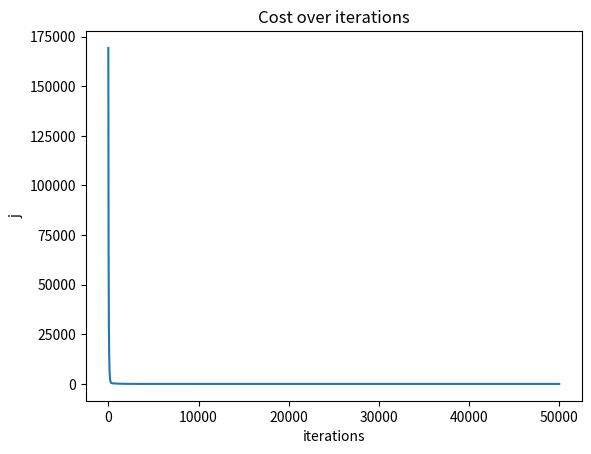
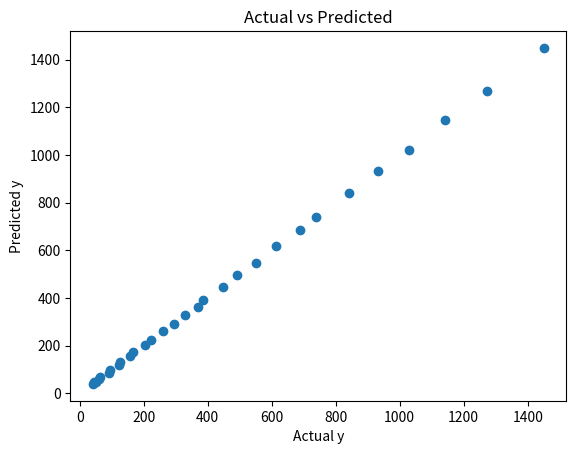
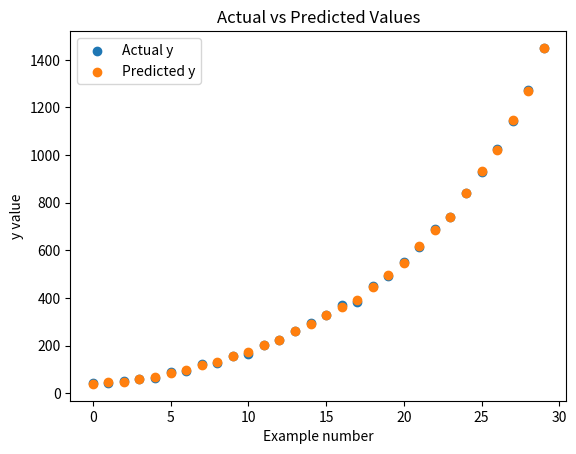

Python code for these plots, in order:
import numpy as np
import pandas as pd
import matplotlib.pyplot as plt



X_raw = np.array([
    [1200,   1,   50000],
    [2500,   2,   120000],
    [4000,   1,   200000],
    [5200,   3,   350000],
    [8000,   2,   600000],
    [10000,  4,   800000],
    [15000,  3,   1200000],
    [18000,  5,   1500000],
    [22000,  4,   1900000],
    [26000,  6,   2400000],
    [31000,  5,   3000000],
    [36000,  7,   3500000],
    [42000,  6,   4200000],
    [50000,  8,   5000000],
    [58000,  7,   5800000],
    [65000,  9,   6700000],
    [72000, 10,   7500000],
    [80000,  8,   8500000],
    [90000, 11,   9800000],
    [100000,12,   11000000],
    [115000,10,   12500000],
    [130000,13,   14000000],
    [145000,14,   15800000],
    [160000,12,   17600000],
    [180000,15,   20000000],
    [200000,16,   22500000],
    [225000,14,   25000000],
    [250000,18,   28000000],
    [280000,17,   31500000],
    [320000,20,   36000000]
], dtype=float)

y = np.array([
    40.75, 44.05, 51.00, 60.25, 62.00,
    90.00, 94.50, 122.50, 125.50, 157.00,
    166.50, 203.50, 223.00, 259.00, 294.00,
    328.00, 368.50, 384.50, 448.00, 491.00,
    550.00, 613.00, 688.50, 739.00, 842.00,
    930.50, 1027.50, 1142.00, 1271.50, 1450.00
])

X_raw.shape
y.shape

def z_normalization(X):
  mean = np.mean(X,axis=0)
  sigma = np.std(X,axis=0)
  X_n = (X - mean)/sigma
  return X_n

X_n = z_normalization(X_raw)
print(X_n)

w_int = np.zeros(X_n.shape[1])
b_int = 0

def cost(x,y,w,b):
  m = x.shape[0]
  f_wb = np.dot(x , w) + b
  err = f_wb - y
  cost = (1/(2*m) )*np.sum(err**2)
  return cost

def gradient(x,y,w,b):
  dj_dw = np.zeros(x.shape[1])
  dj_db = 0
  m =x.shape[0]
  n = x.shape[1]
  f_wb =np.dot(x,w)+b
  err = f_wb - y
  for j in range (n):
    dj_dw[j] = np.sum(err * x[:,j])*(1/m)
  dj_db = np.sum(err)*(1/m)
  return dj_dw , dj_db

def gradient_descent(x,y,w,b,alpha,iteration,gradient,cost):
  j_history = []
  for i in range(iteration):
    dj_dw , dj_db = gradient(x,y,w,b)
    w = w -(alpha*dj_dw)
    b = b - (alpha*dj_db)
    j_history.append(cost(x,y,w,b))
  final_w = w
  final_b = b
  return final_w,final_b,j_history

final_w , final_b , j_history = gradient_descent(X_n , y , w_int , b_int , alpha =0.01,iteration =50000 ,gradient=gradient , cost=cost)
print(f"final w is : {final_w}")
print(f"final b is : {final_b}")
final_w = final_w
final_b = final_b

plt.plot(j_history)
plt.xlabel('iterations')
plt.ylabel("j")
plt.title("Cost over iterations")
plt.show()


y_pred = X_n @ final_w + final_b

print(y_pred)

plt.scatter(y, y_pred)
plt.xlabel("Actual y")
plt.ylabel("Predicted y")
plt.title("Actual vs Predicted")
plt.show()

plt.scatter(range(len(y)), y, label="Actual y")
plt.scatter(range(len(y_pred)), y_pred, label="Predicted y")

plt.xlabel("Example number")
plt.ylabel("y value")
plt.title("Actual vs Predicted Values")
plt.legend()
plt.show()

errors = y_pred - y

print("Max error:", np.max(np.abs(errors)))
print("Mean absolute error:", np.mean(np.abs(errors)))
print("Final cost:", j_history[-1])
